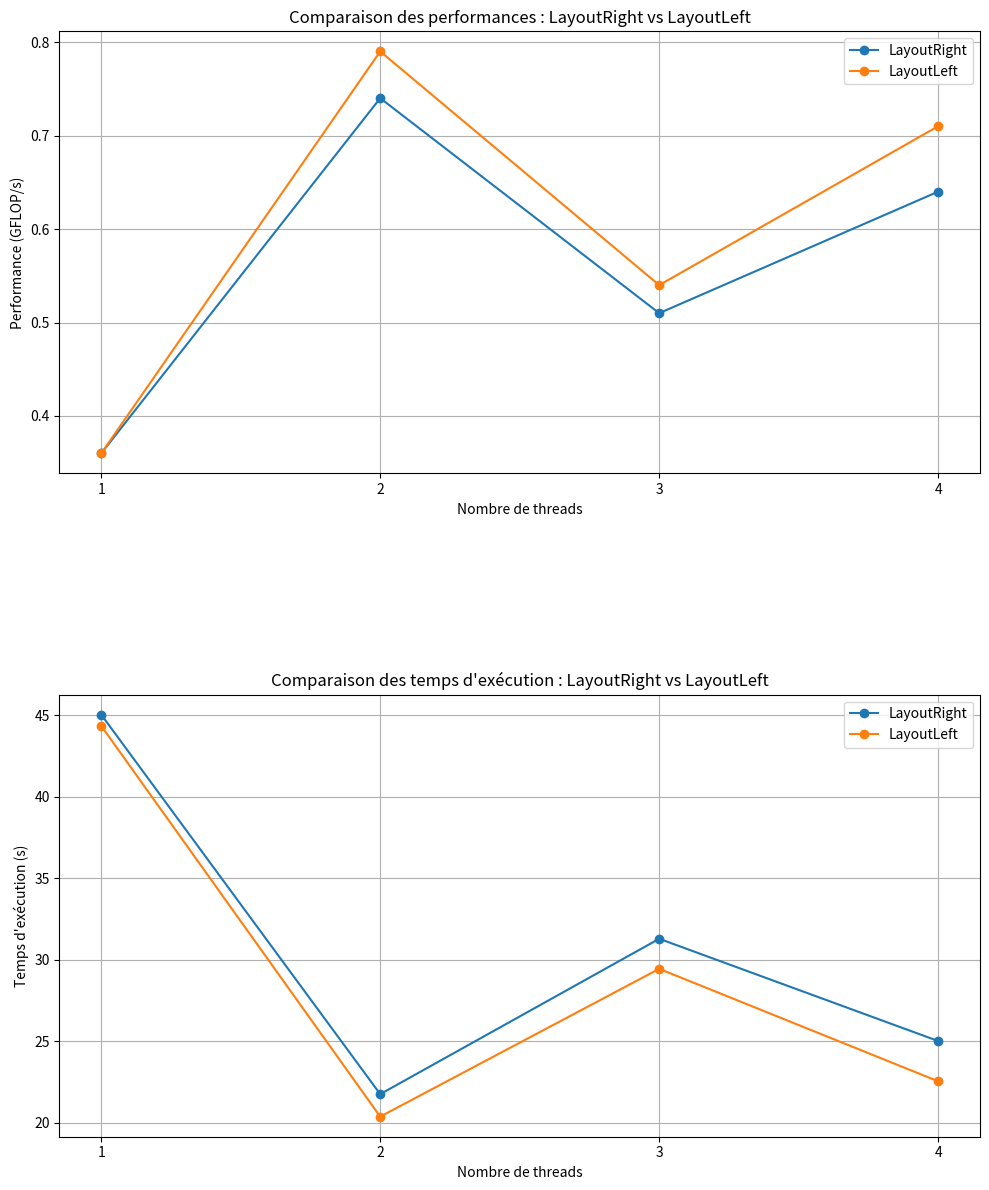

Generate this figure with matplotlib:
import matplotlib.pyplot as plt

# Données pour LayoutRight
layout_right = {
    "Threads": [1, 2, 3, 4],  # Nombre de threads
    "ExecutionTime": [45.022297, 21.756029, 31.281163, 25.012962],  # Temps d'exécution en secondes
    "GFLOP/s": [0.36, 0.74, 0.51, 0.64]  # Performances en GFLOP/s
}

# Données pour LayoutLeft
layout_left = {
    "Threads": [1, 2, 3, 4],  # Nombre de threads
    "ExecutionTime": [44.334248, 20.377061, 29.438634, 22.543491],  # Temps d'exécution en secondes
    "GFLOP/s": [0.36, 0.79, 0.54, 0.71]  # Performances en GFLOP/s
}

# Création des sous-graphiques
fig, axs = plt.subplots(2, 1, figsize=(10, 12))  # 2 lignes, 1 colonne

# Tracé des performances (GFLOP/s)
axs[0].plot(layout_right["Threads"], layout_right["GFLOP/s"], marker='o', label="LayoutRight")
axs[0].plot(layout_left["Threads"], layout_left["GFLOP/s"], marker='o', label="LayoutLeft")
axs[0].set_title("Comparaison des performances : LayoutRight vs LayoutLeft")
axs[0].set_xlabel("Nombre de threads")
axs[0].set_ylabel("Performance (GFLOP/s)")
axs[0].set_xticks([1, 2, 3, 4])  # Forcer les ticks sur l'axe x
axs[0].grid(True)
axs[0].legend()

# Tracé des temps d'exécution
axs[1].plot(layout_right["Threads"], layout_right["ExecutionTime"], marker='o', label="LayoutRight")
axs[1].plot(layout_left["Threads"], layout_left["ExecutionTime"], marker='o', label="LayoutLeft")
axs[1].set_title("Comparaison des temps d'exécution : LayoutRight vs LayoutLeft")
axs[1].set_xlabel("Nombre de threads")
axs[1].set_ylabel("Temps d'exécution (s)")
axs[1].set_xticks([1, 2, 3, 4])  # Forcer les ticks sur l'axe x
axs[1].grid(True)
axs[1].legend()

# Ajustement des espaces entre les sous-graphiques
plt.tight_layout()
plt.subplots_adjust(hspace=0.5)  # Ajoute un espacement vertical entre les graphiques

# Enregistrer l'image combinée
plt.savefig("layout_comparison_combined.png")

# Afficher les graphiques
plt.show()